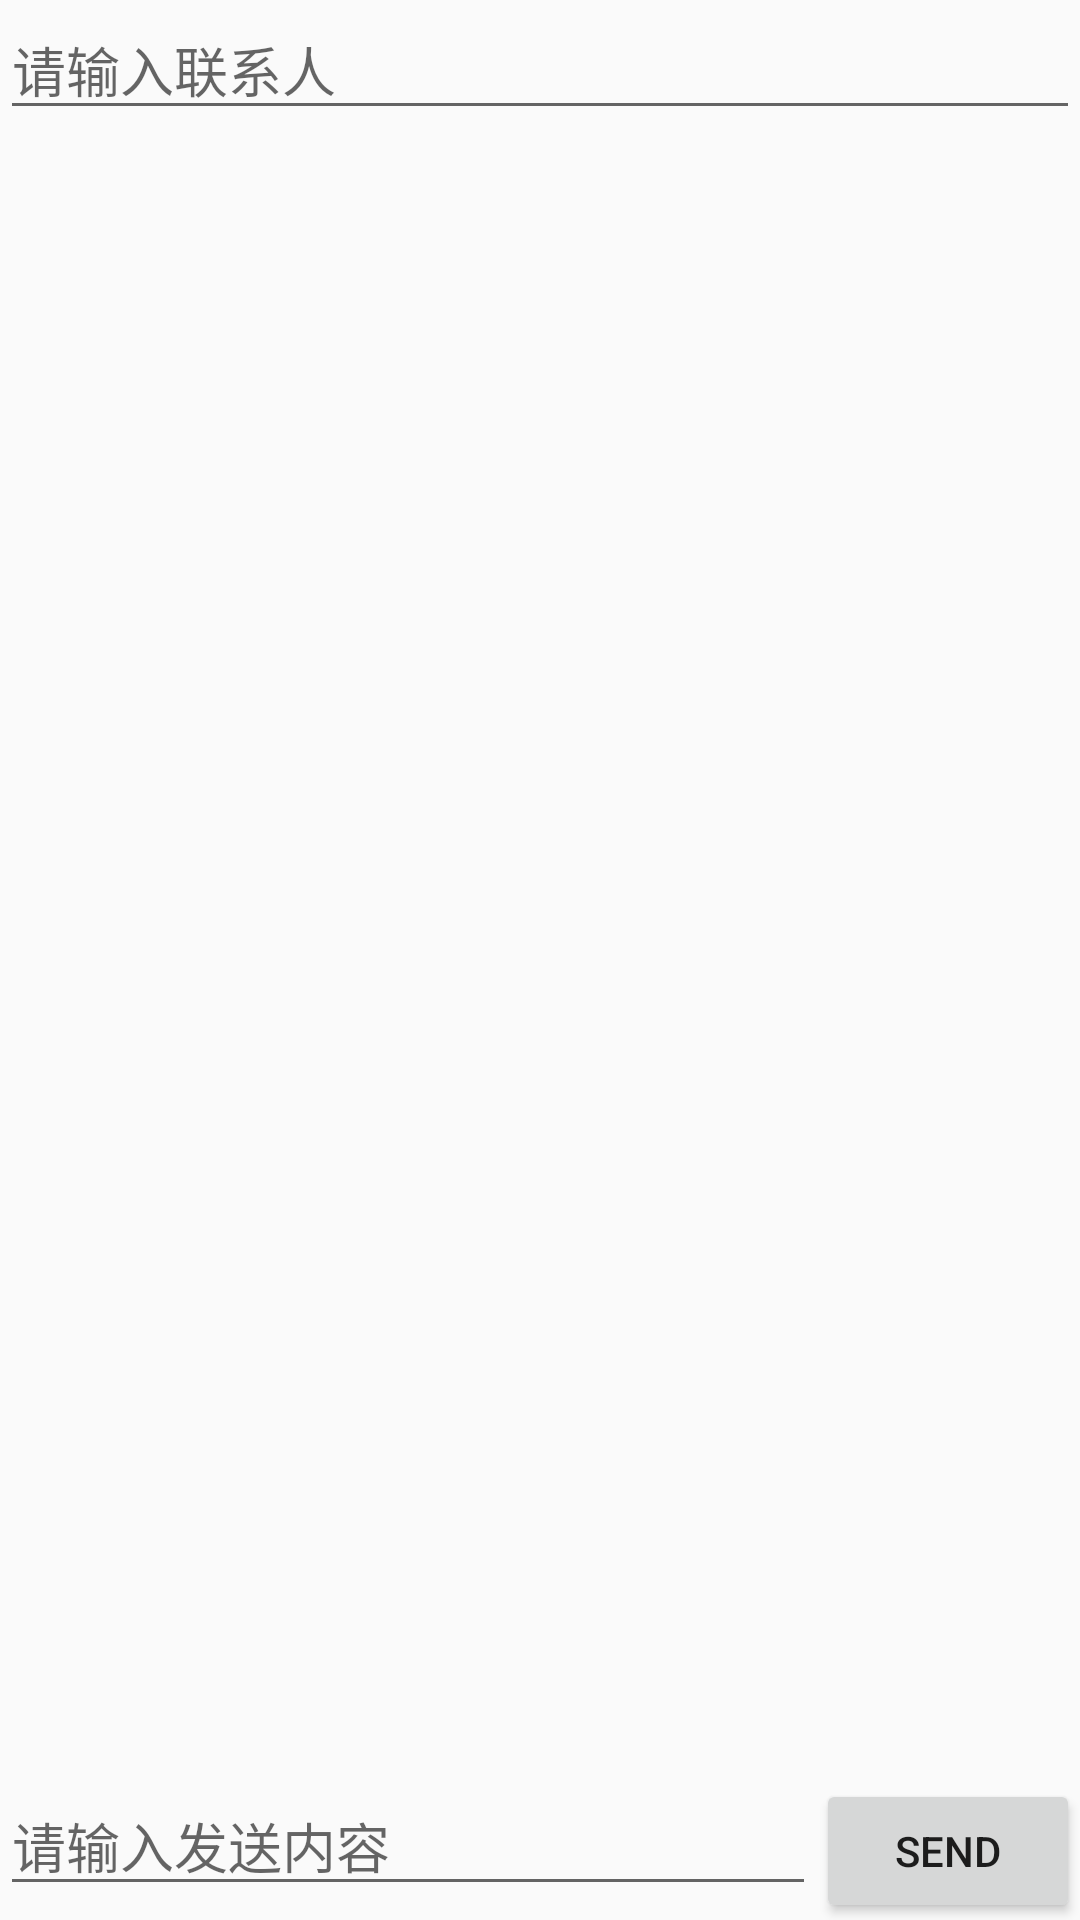

Layout XML and referenced resources for this Android screen:
<!-- AndroidManifest.xml: application theme AppTheme -->
<!-- res/layout/activity_main.xml -->
<?xml version="1.0" encoding="utf-8"?>
<RelativeLayout xmlns:android="http://schemas.android.com/apk/res/android"
    xmlns:tools="http://schemas.android.com/tools"
    android:id="@+id/activity_main"
    android:layout_width="match_parent"
    android:layout_height="match_parent"
    tools:context="com.colorful.mqq.activity.MainActivity">

    <EditText
        android:id="@+id/et_to"
        android:layout_width="match_parent"
        android:layout_height="wrap_content"
        android:hint="请输入联系人"/>



    <ScrollView
        android:layout_below="@id/et_to"
        android:layout_width="match_parent"
        android:layout_height="match_parent">
        <ListView
            android:id="@+id/lv_content"
            android:layout_width="match_parent"
            android:layout_height="match_parent">
        </ListView>

    </ScrollView>

    <LinearLayout
        android:layout_alignParentBottom="true"
        android:id="@+id/linaer"
        android:layout_width="match_parent"
        android:layout_height="wrap_content"
        android:orientation="horizontal">

        <EditText
            android:hint="请输入发送内容"
            android:id="@+id/et_send_content"
            android:layout_width="match_parent"
            android:layout_height="wrap_content"
            android:layout_weight="1"/>

        <Button
            android:id="@+id/bt_send"
            android:layout_width="wrap_content"
            android:layout_height="wrap_content"
            android:text="send"/>
    </LinearLayout>

</RelativeLayout>
<!-- resources referenced by this layout -->
<resources>
  <style name="AppTheme" parent="Theme.AppCompat.Light.DarkActionBar">
          
  
      </style>
</resources>
